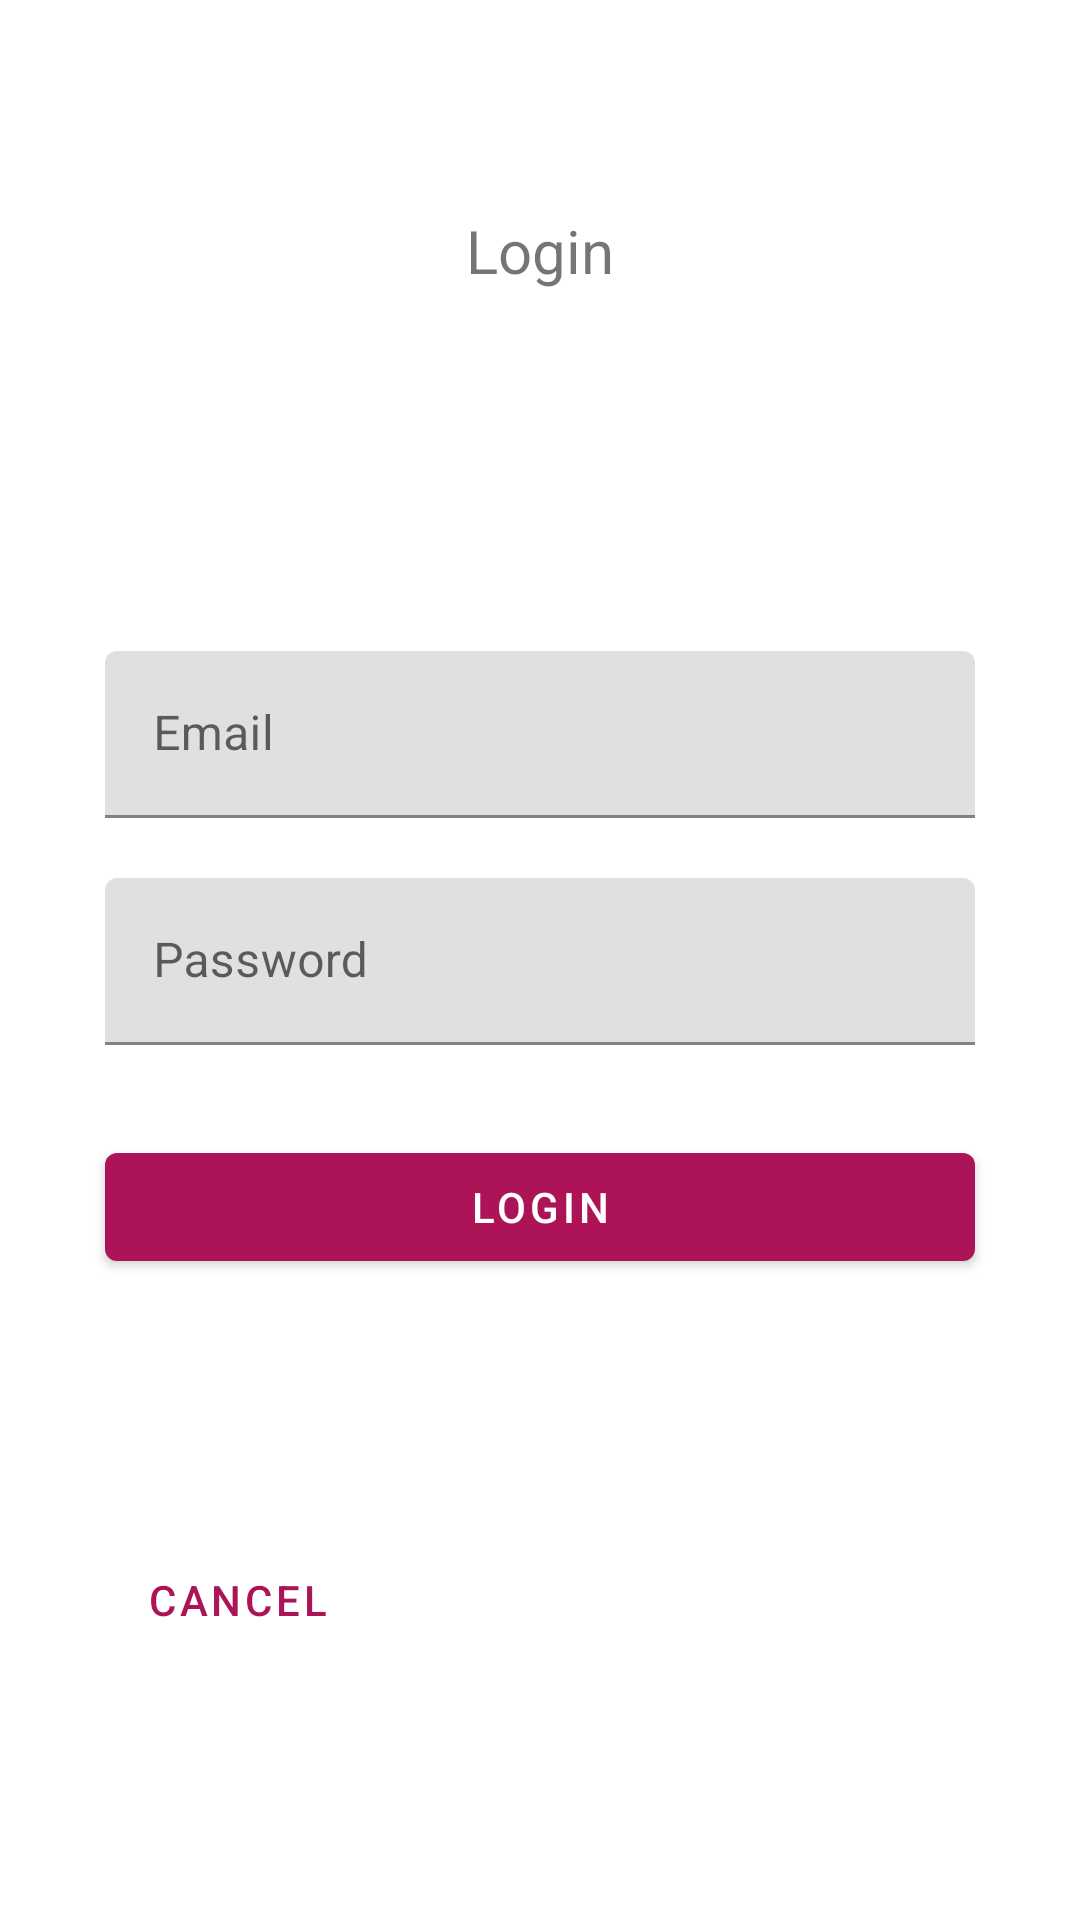

Here is an Android app screen rendered from its layout file. Give the layout XML and the strings, colors and styles it references.
<!-- AndroidManifest.xml: application theme Theme.RestaurantReviewApp -->
<!-- res/layout/activity_login.xml -->
<?xml version="1.0" encoding="utf-8"?>
<androidx.constraintlayout.widget.ConstraintLayout xmlns:android="http://schemas.android.com/apk/res/android"
    xmlns:app="http://schemas.android.com/apk/res-auto"
    xmlns:tools="http://schemas.android.com/tools"
    android:layout_width="match_parent"
    android:layout_height="match_parent"
    tools:context=".LoginActivity"
    android:id="@+id/login_layout">

    <com.google.android.material.textview.MaterialTextView
        android:id="@+id/login_title"
        android:layout_width="wrap_content"
        android:layout_height="wrap_content"
        android:text="@string/login"
        android:textSize="20sp"
        android:layout_marginTop="70dp"
        app:layout_constraintTop_toTopOf="parent"
        app:layout_constraintLeft_toLeftOf="@id/email_layout"
        app:layout_constraintRight_toRightOf="@id/email_layout" />

    <com.google.android.material.textfield.TextInputLayout
        android:id="@+id/email_layout"
        android:layout_width="match_parent"
        android:layout_height="wrap_content"
        android:layout_marginTop="120dp"
        android:layout_marginStart="35dp"
        android:layout_marginEnd="35dp"
        android:hint="@string/hint_email"
        app:layout_constraintEnd_toEndOf="parent"
        app:layout_constraintStart_toStartOf="parent"
        app:layout_constraintTop_toBottomOf="@+id/login_title">

        <com.google.android.material.textfield.TextInputEditText
            android:id="@+id/email_input"
            android:layout_width="match_parent"
            android:layout_height="wrap_content" />
    </com.google.android.material.textfield.TextInputLayout>

    <com.google.android.material.textfield.TextInputLayout
        android:id="@+id/password_layout"
        android:layout_width="match_parent"
        android:layout_height="wrap_content"
        android:layout_marginStart="35dp"
        android:layout_marginEnd="35dp"
        android:layout_marginTop="20dp"
        android:hint="@string/hint_password"
        app:layout_constraintLeft_toLeftOf="@id/email_layout"
        app:layout_constraintRight_toRightOf="@id/email_layout"
        app:layout_constraintTop_toBottomOf="@id/email_layout">

        <com.google.android.material.textfield.TextInputEditText
            android:id="@+id/password_input"
            android:layout_width="match_parent"
            android:layout_height="wrap_content"
            android:inputType="textPassword"/>
    </com.google.android.material.textfield.TextInputLayout>

    <com.google.android.material.button.MaterialButton
        android:id="@+id/login_btn"
        android:layout_width="match_parent"
        android:layout_height="wrap_content"
        android:layout_marginTop="30dp"
        android:layout_marginStart="35dp"
        android:layout_marginEnd="35dp"
        android:text="@string/login"
        app:layout_constraintTop_toBottomOf="@id/password_layout"
        app:layout_constraintLeft_toLeftOf="@id/password_layout"
        app:layout_constraintRight_toRightOf="@id/password_layout"/>

    <com.google.android.material.button.MaterialButton
        style="@style/Widget.MaterialComponents.Button.TextButton"
        android:id="@+id/cancel_btn"
        android:layout_width="wrap_content"
        android:layout_height="wrap_content"
        android:text="@string/cancel"
        app:strokeColor="?attr/colorPrimary"
        app:layout_constraintLeft_toLeftOf="@id/login_btn"
        app:layout_constraintTop_toBottomOf="@id/login_btn"
        app:layout_constraintBottom_toBottomOf="parent" />


</androidx.constraintlayout.widget.ConstraintLayout>
<!-- resources referenced by this layout -->
<resources>
  <string name="cancel">Cancel</string>
  <string name="hint_email">Email</string>
  <string name="hint_password">Password</string>
  <string name="login">Login</string>
  <style name="Theme.RestaurantReviewApp" parent="Theme.MaterialComponents.Light.NoActionBar">
          
          <item name="colorPrimary">@color/burgundy_light</item>
          <item name="colorPrimaryVariant">@color/burgundy_dark</item>
          <item name="colorOnPrimary">@color/white</item>
          
          <item name="colorSecondary">@color/grey</item>
          <item name="colorSecondaryVariant">@color/light_grey</item>
          <item name="colorOnSecondary">@color/black</item>
          
          <item name="android:statusBarColor" tools:targetApi="l">?attr/colorPrimaryVariant</item>
          
      </style>
  <color name="burgundy_light">#AD1457</color>
  <color name="burgundy_dark">#78002E</color>
  <color name="white">#FFFFFFFF</color>
  <color name="grey">#778f9b</color>
  <color name="light_grey">#a6bfcc</color>
  <color name="black">#FF000000</color>
</resources>
